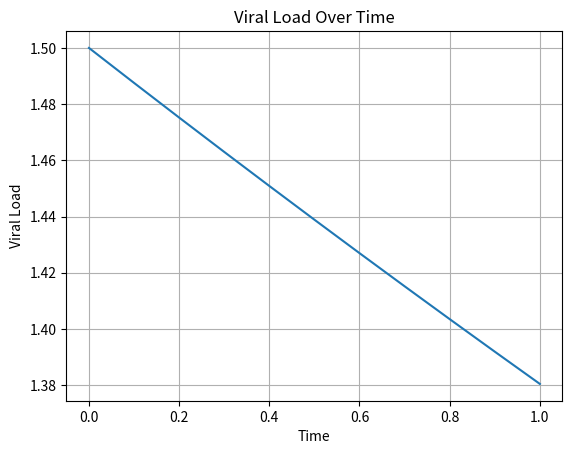

Write the Python code that produced this figure. (Note: this script raises an exception after producing the figure.)


import numpy as np
import matplotlib.pyplot as plt

# 1.1 探索模型
# 生成时间序列
time = np.linspace(0, 1, 11)

# 定义模型参数
A = 1
a = 0.1
B = 0.5
beta = 0.05

# 计算病毒载量
viral_load = A * np.exp(-a * time) + B * np.exp(-beta * time)

# 绘制图形
plt.plot(time, viral_load)
plt.title('Viral Load Over Time')
plt.xlabel('Time')
plt.ylabel('Viral Load')
plt.grid(True)
plt.show()

# 1.2 拟合实验数据
# 假设我们有实验数据
time_data = np.array([0, 1, 2, 3, 4, 5, 6, 7, 8, 9, 10])
viral_load_data = np.array([0.1, 0.5, 1.2, 0.8, 0.3, 0.2, 0.15, 0.1, 0.08, 0.05, 0.03])

# 定义拟合函数
def model(t, A, a, B, beta):
    return A * np.exp(-a * t) + B * np.exp(-beta * t)

# 使用scipy进行参数拟合
from scipy.optimize import curve_fit

params, covariance = curve_fit(model, time_data, viral_load_data, p0=[1, 0.1, 0.5, 0.05])

# 打印拟合参数
A_fit, a_fit, B_fit, beta_fit = params
print(f"Fitted Parameters: A={A_fit}, a={a_fit}, B={B_fit}, beta={beta_fit}")

# 绘制拟合曲线
viral_load_fit = model(time_data, *params)
plt.plot(time_data, viral_load_data, 'o', label='Data')
plt.plot(time_data, viral_load_fit, '-', label='Fit')
plt.title('Viral Load Data and Fit')
plt.xlabel('Time')
plt.ylabel('Viral Load')
plt.legend()
plt.grid(True)
plt.show()

if __name__ == "__main__":
    main()
